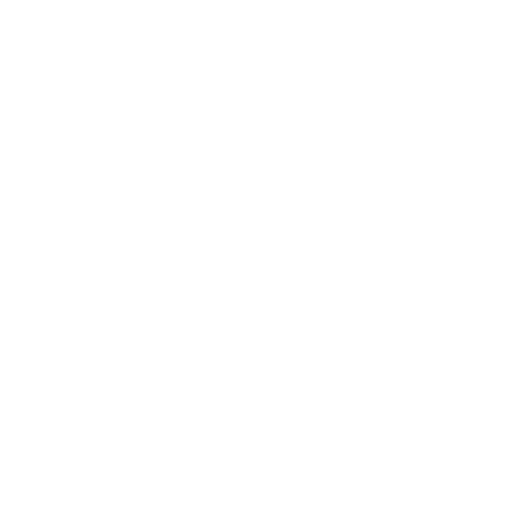
t = 0.00 s
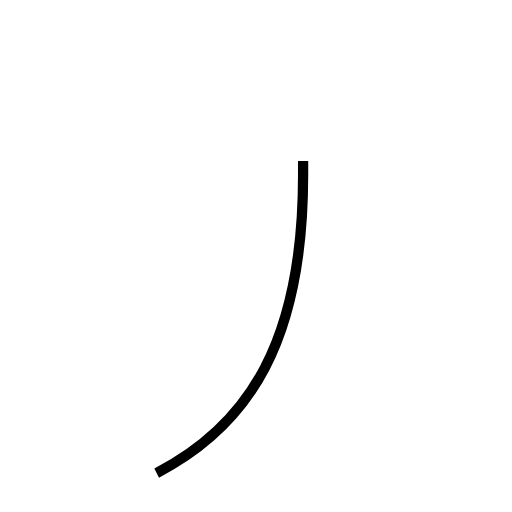
t = 1.07 s
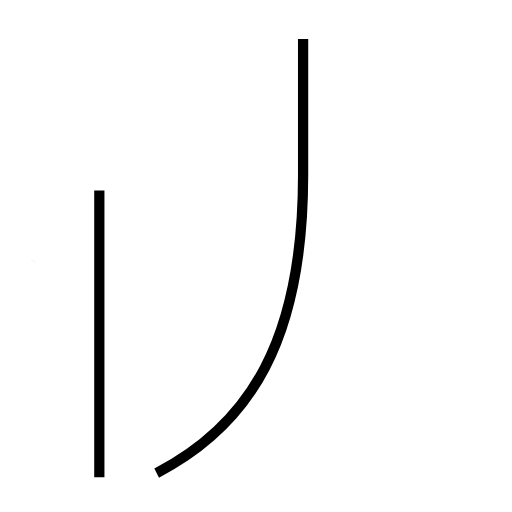
t = 2.27 s
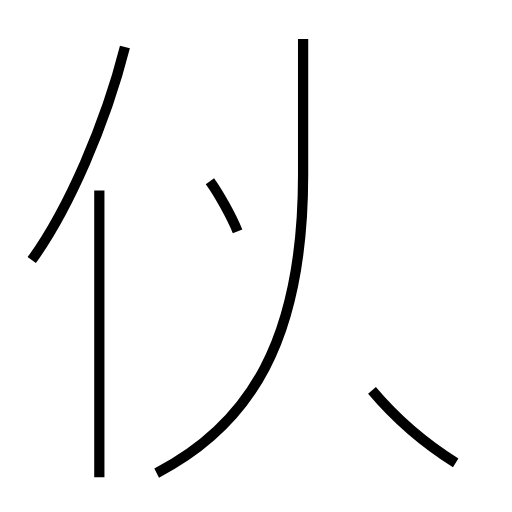
t = 3.45 s
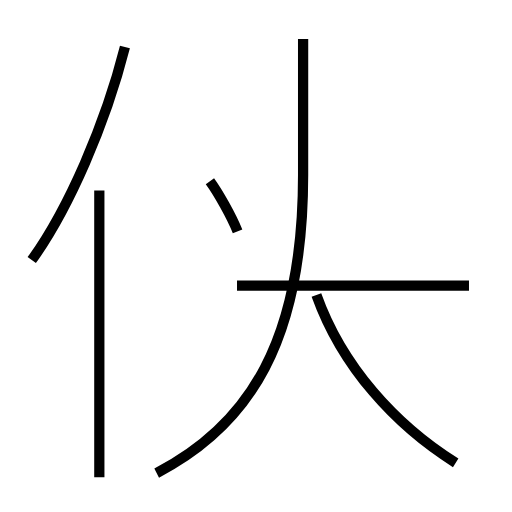
t = 4.45 s
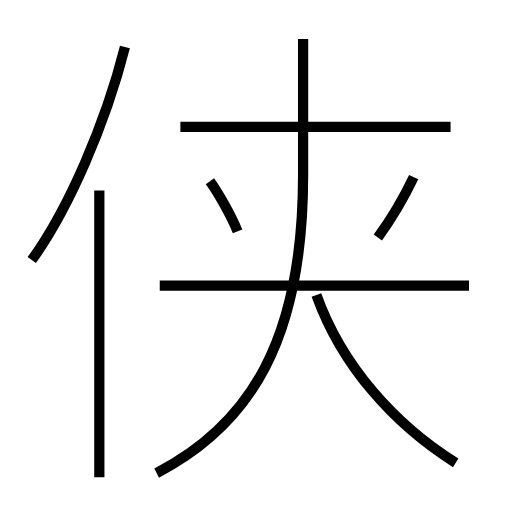
t = 5.68 s

The animated SVG that drew these frames (rendered in a browser with its animation timeline set to each time). Animation: 8 SMIL elements (animate=8); one cycle of 5.68 s.

<?xml version='1.0' encoding='utf-8'?>
<svg viewBox="0.0 -6.0 50.0 50.0" version="1.1" xmlns="http://www.w3.org/2000/svg"><rect x="-1000" y="-1000" width="2000" height="2000" stroke="white" fill="white" /><g style="fill:none;stroke:#000000;stroke-width:1"><path d="M 15.3 2.2 C 24.4 -2.5 29.6 -10.8 29.6 -26.9 L 29.6 -40.2 " transform="translate(0.0 38.0)" stroke-dasharray="47.65826293603707" stroke-dashoffset="47.65826293603707"><animate attributeName="stroke-dashoffset" from="47.65826293603707" to="0" dur="1.429747888081112s" begin="0s" fill="freeze" /></path><path d="M 9.7 2.6 L 9.7 -25.4 " transform="translate(0.0 38.0)" stroke-dasharray="28.0" stroke-dashoffset="28.0"><animate attributeName="stroke-dashoffset" from="28.0" to="0" dur="0.84s" begin="1.429747888081112s" fill="freeze" /></path><path d="M 3.1 -18.6 C 6.7 -23.6 10.3 -31.9 12.2 -39.4 " transform="translate(0.0 38.0)" stroke-dasharray="22.816741191870754" stroke-dashoffset="22.816741191870754"><animate attributeName="stroke-dashoffset" from="22.816741191870754" to="0" dur="0.6845022357561226s" begin="2.269747888081112s" fill="freeze" /></path><path d="M 23.2 -21.4 C 22.6 -22.9 21.3 -25.2 20.5 -26.3 " transform="translate(0.0 38.0)" stroke-dasharray="5.604630726855986" stroke-dashoffset="5.604630726855986"><animate attributeName="stroke-dashoffset" from="5.604630726855986" to="0" dur="0.16813892180567958s" begin="2.9542501238372347s" fill="freeze" /></path><path d="M 44.5 1.2 C 38.6 -2.5 33.4 -8.2 30.9 -15.2 " transform="translate(0.0 38.0)" stroke-dasharray="21.699187814478222" stroke-dashoffset="21.699187814478222"><animate attributeName="stroke-dashoffset" from="21.699187814478222" to="0" dur="0.6509756344343466s" begin="3.1223890456429144s" fill="freeze" /></path><path d="M 45.8 -16.1 L 15.6 -16.1 " transform="translate(0.0 38.0)" stroke-dasharray="30.199999999999996" stroke-dashoffset="30.199999999999996"><animate attributeName="stroke-dashoffset" from="30.199999999999996" to="0" dur="0.9059999999999998s" begin="3.773364680077261s" fill="freeze" /></path><path d="M 36.9 -20.8 C 38.2 -22.6 39.4 -24.6 40.4 -26.7 " transform="translate(0.0 38.0)" stroke-dasharray="6.869294984260566" stroke-dashoffset="6.869294984260566"><animate attributeName="stroke-dashoffset" from="6.869294984260566" to="0" dur="0.206078849527817s" begin="4.679364680077261s" fill="freeze" /></path><path d="M 44.0 -31.6 L 17.6 -31.6" transform="translate(0.0 38.0)" stroke-dasharray="26.4" stroke-dashoffset="26.4"><animate attributeName="stroke-dashoffset" from="26.4" to="0" dur="0.7919999999999999s" begin="4.8854435296050776s" fill="freeze" /></path></g></svg>
